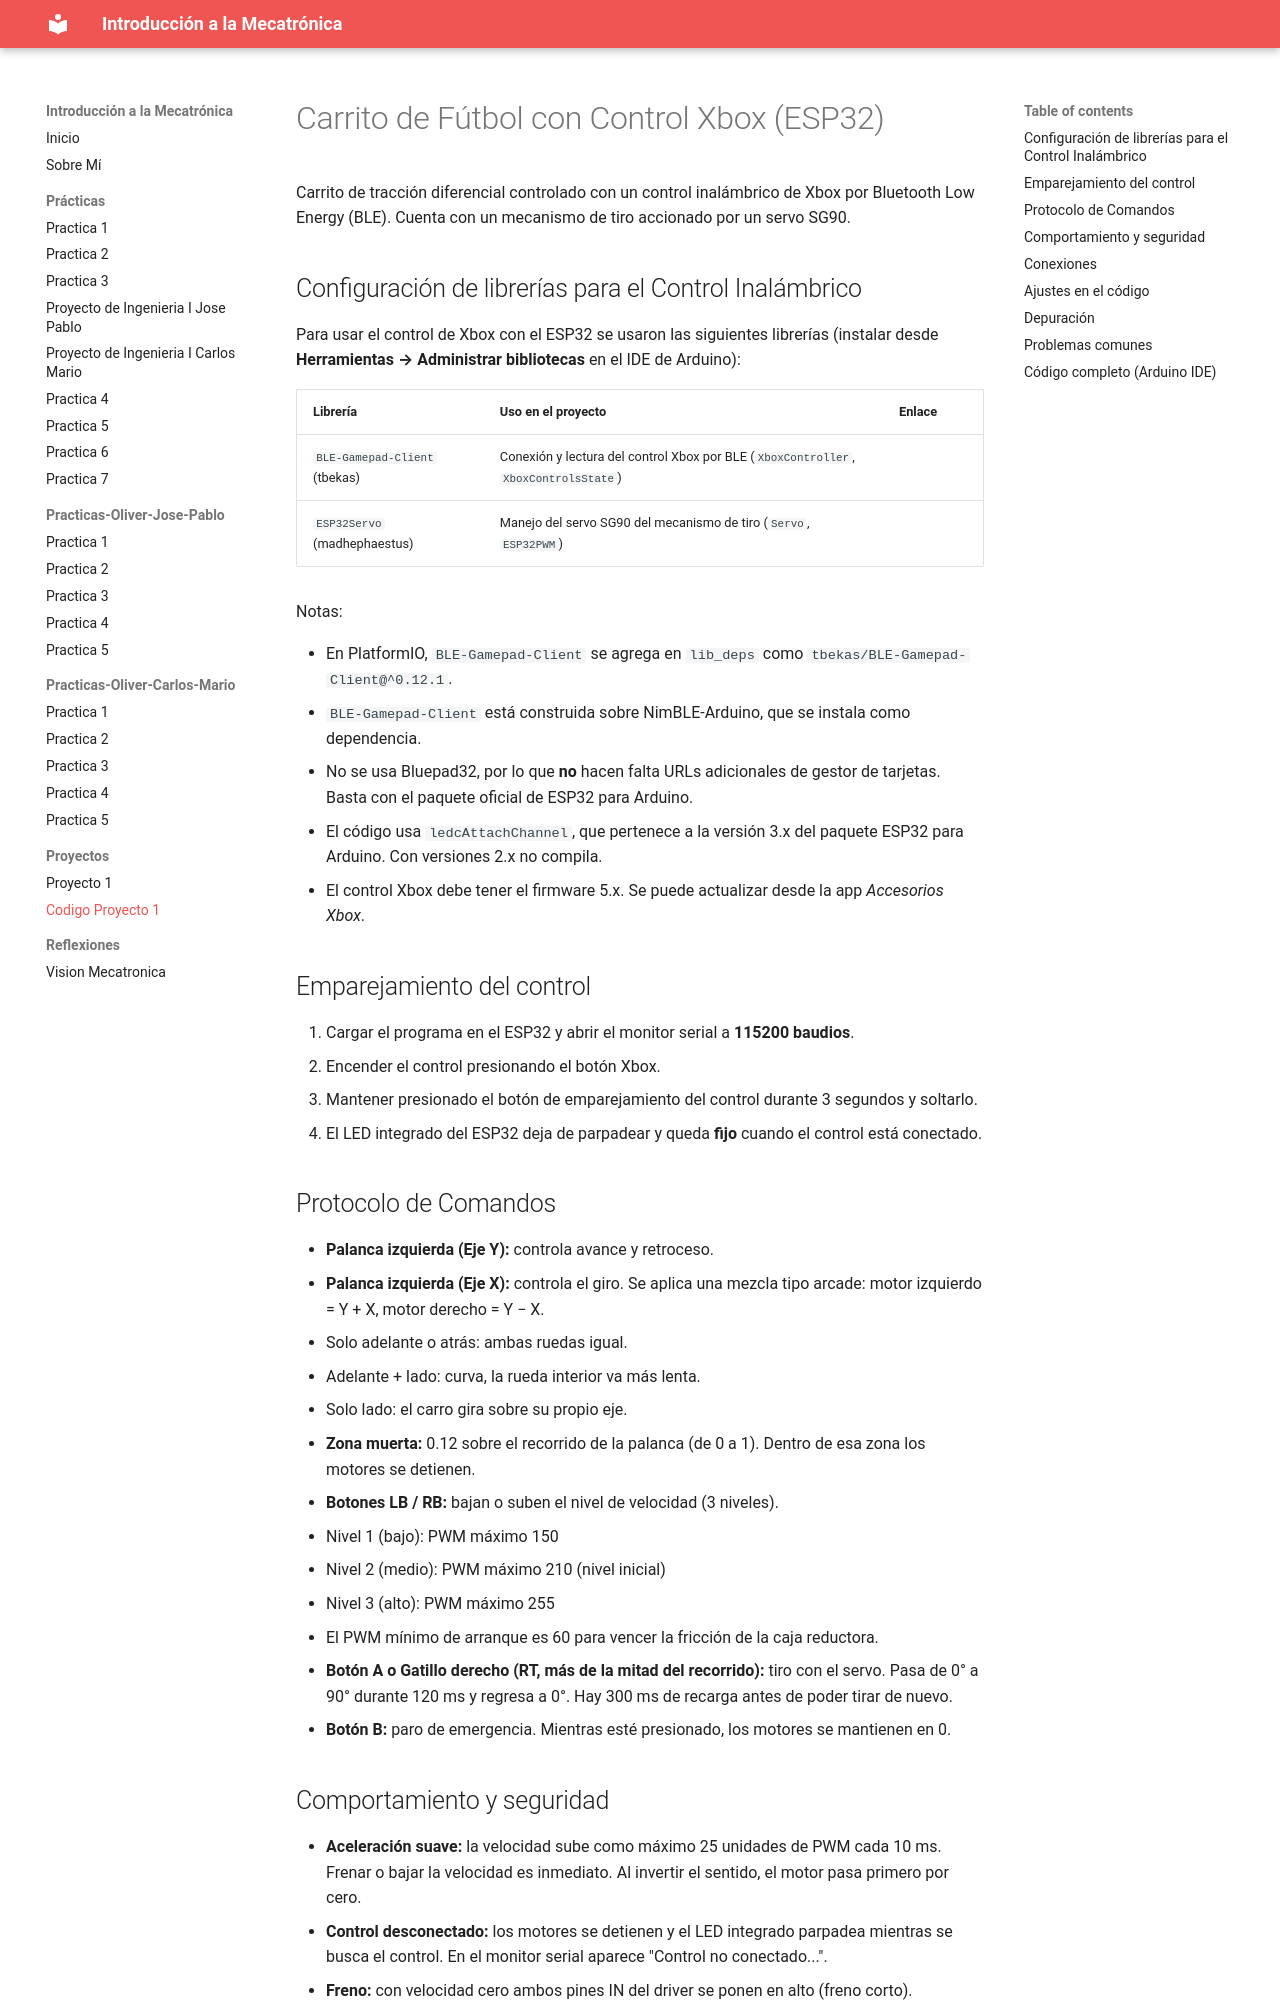

repository: Josepablo-png/Planeta-vegeta- · page: Proyectos/READMEProyecto/index.html · generator: mkdocs

# Carrito de Fútbol con Control Xbox (ESP32)

Carrito de tracción diferencial controlado con un control inalámbrico de Xbox por Bluetooth Low Energy (BLE). Cuenta con un mecanismo de tiro accionado por un servo SG90.

## Configuración de librerías para el Control Inalámbrico

Para usar el control de Xbox con el ESP32 se usaron las siguientes librerías (instalar desde **Herramientas → Administrar bibliotecas** en el IDE de Arduino):

| Librería | Uso en el proyecto | Enlace |
|---|---|---|
| `BLE-Gamepad-Client` (tbekas) | Conexión y lectura del control Xbox por BLE (`XboxController`, `XboxControlsState`)
| `ESP32Servo` (madhephaestus) | Manejo del servo SG90 del mecanismo de tiro (`Servo`, `ESP32PWM`)

Notas:

* En PlatformIO, `BLE-Gamepad-Client` se agrega en `lib_deps` como `tbekas/BLE-Gamepad-Client@^0.12.1`.
* `BLE-Gamepad-Client` está construida sobre NimBLE-Arduino, que se instala como dependencia.
* No se usa Bluepad32, por lo que **no** hacen falta URLs adicionales de gestor de tarjetas. Basta con el paquete oficial de ESP32 para Arduino.
* El código usa `ledcAttachChannel`, que pertenece a la versión 3.x del paquete ESP32 para Arduino. Con versiones 2.x no compila.
* El control Xbox debe tener el firmware 5.x. Se puede actualizar desde la app *Accesorios Xbox*.

## Emparejamiento del control

1. Cargar el programa en el ESP32 y abrir el monitor serial a **115200 baudios**.
2. Encender el control presionando el botón Xbox.
3. Mantener presionado el botón de emparejamiento del control durante 3 segundos y soltarlo.
4. El LED integrado del ESP32 deja de parpadear y queda **fijo** cuando el control está conectado.

## Protocolo de Comandos

* **Palanca izquierda (Eje Y):** controla avance y retroceso.
* **Palanca izquierda (Eje X):** controla el giro. Se aplica una mezcla tipo arcade: motor izquierdo = Y + X, motor derecho = Y − X.
  * Solo adelante o atrás: ambas ruedas igual.
  * Adelante + lado: curva, la rueda interior va más lenta.
  * Solo lado: el carro gira sobre su propio eje.
* **Zona muerta:** 0.12 sobre el recorrido de la palanca (de 0 a 1). Dentro de esa zona los motores se detienen.
* **Botones LB / RB:** bajan o suben el nivel de velocidad (3 niveles).
  * Nivel 1 (bajo): PWM máximo 150
  * Nivel 2 (medio): PWM máximo 210 (nivel inicial)
  * Nivel 3 (alto): PWM máximo 255
  * El PWM mínimo de arranque es 60 para vencer la fricción de la caja reductora.
* **Botón A o Gatillo derecho (RT, más de la mitad del recorrido):** tiro con el servo. Pasa de 0° a 90° durante 120 ms y regresa a 0°. Hay 300 ms de recarga antes de poder tirar de nuevo.
* **Botón B:** paro de emergencia. Mientras esté presionado, los motores se mantienen en 0.
